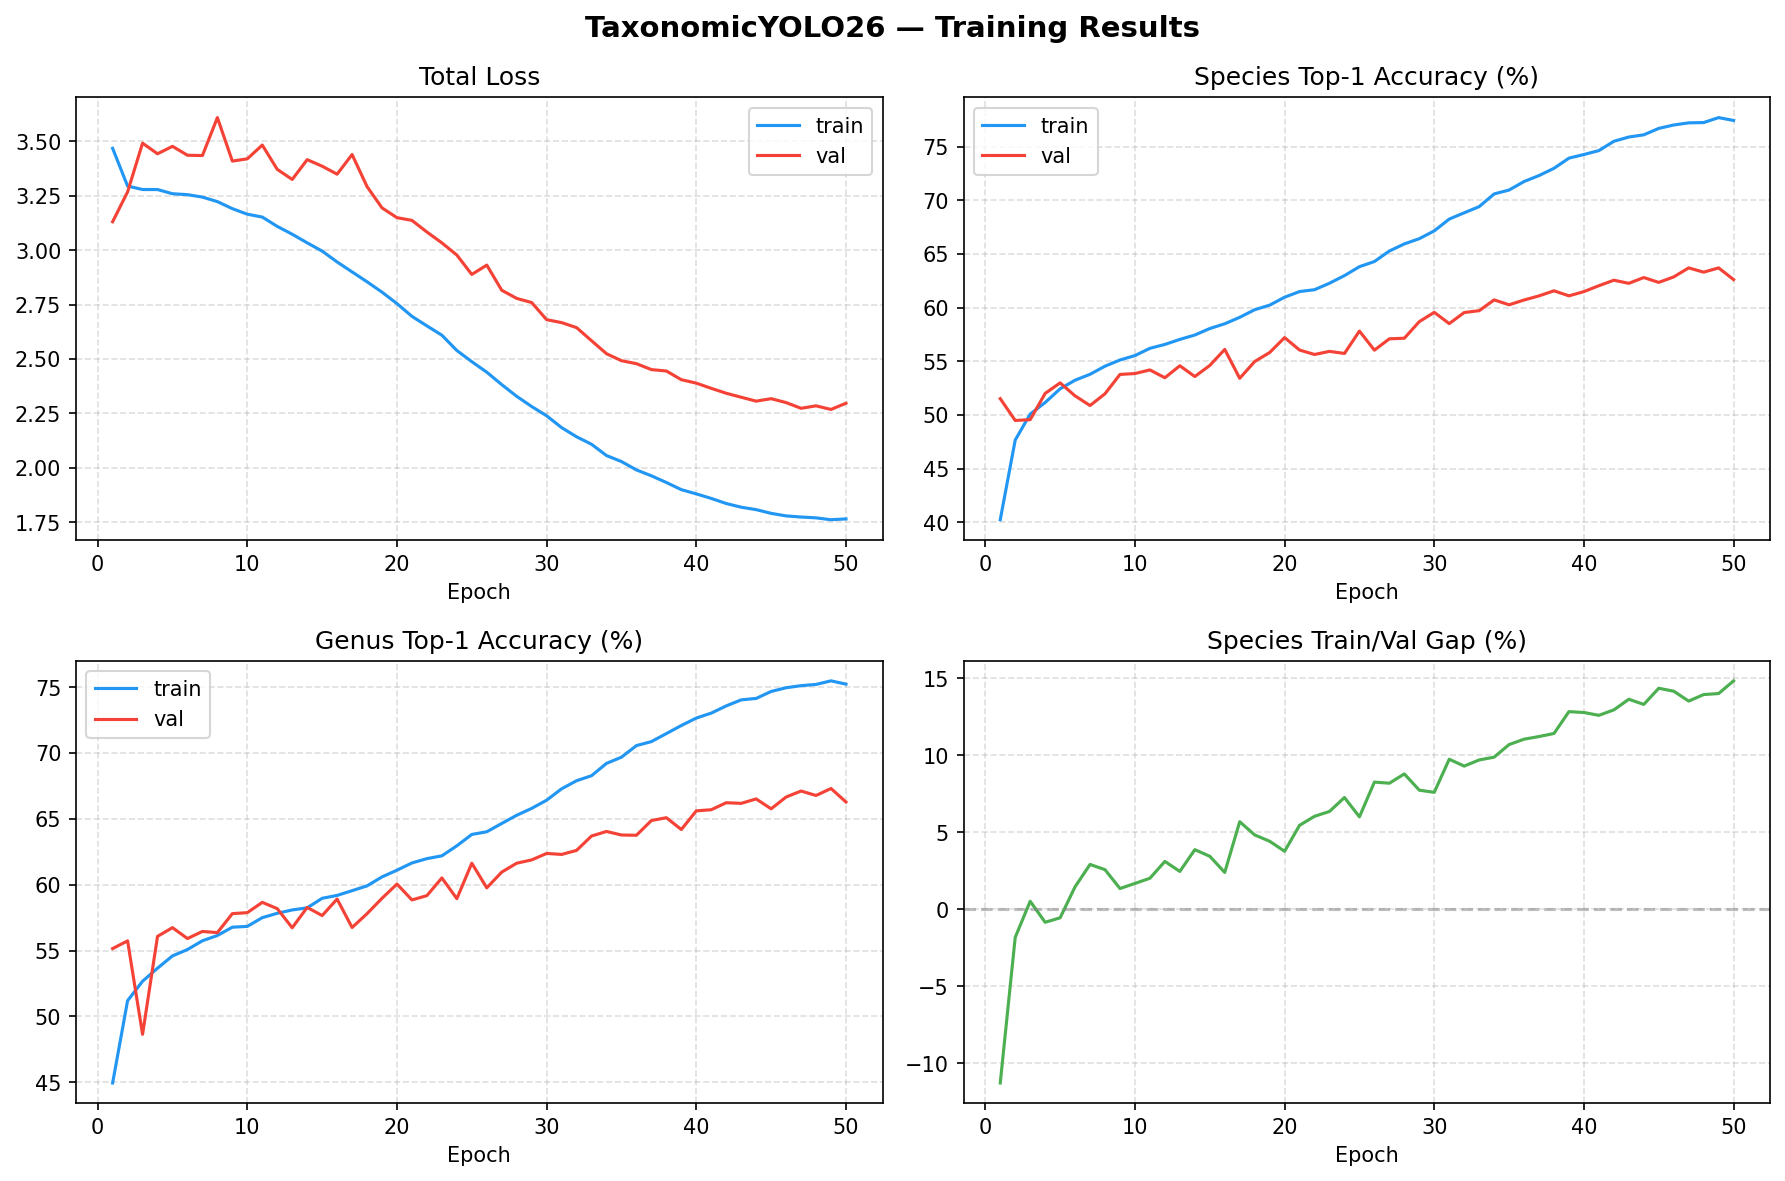

Data behind this chart, as committed beside it:
epoch, time, train/total_loss, train/genus_loss, train/species_loss, train/genus_top1, train/species_top1, train/grad_norm, val/total_loss, val/genus_loss, val/species_loss, val/genus_top1, metrics/species_top1, lr/pg0
1, 717.8, 3.467, 3.055, 3.643, 44.95, 40.25, 4.674, 3.13, 2.773, 3.282, 55.15, 51.52, 0.001
2, 644.7, 3.294, 2.927, 3.451, 51.2, 47.67, 4.462, 3.267, 2.768, 3.481, 55.74, 49.49, 0.000999
3, 656.7, 3.278, 2.922, 3.43, 52.68, 50.08, 4.387, 3.491, 3.289, 3.577, 48.65, 49.56, 0.0009961
4, 647.0, 3.278, 2.925, 3.429, 53.67, 51.16, 4.358, 3.442, 2.953, 3.651, 56.08, 52.01, 0.0009911
5, 617.9, 3.258, 2.912, 3.407, 54.6, 52.44, 4.313, 3.476, 3.002, 3.679, 56.74, 52.99, 0.0009843
6, 680.0, 3.254, 2.903, 3.405, 55.08, 53.24, 4.284, 3.435, 2.957, 3.64, 55.91, 51.78, 0.0009755
7, 631.4, 3.243, 2.899, 3.39, 55.75, 53.79, 4.269, 3.434, 2.923, 3.652, 56.45, 50.88, 0.0009649
8, 610.7, 3.222, 2.886, 3.366, 56.15, 54.55, 4.231, 3.608, 3.11, 3.821, 56.37, 51.98, 0.0009524
9, 612.0, 3.19, 2.851, 3.335, 56.78, 55.12, 4.212, 3.408, 2.889, 3.631, 57.81, 53.77, 0.0009382
10, 613.4, 3.164, 2.848, 3.3, 56.84, 55.53, 4.175, 3.419, 2.965, 3.613, 57.88, 53.86, 0.0009222
11, 613.4, 3.151, 2.825, 3.291, 57.5, 56.21, 4.157, 3.482, 2.925, 3.721, 58.66, 54.2, 0.0009045
12, 642.3, 3.109, 2.797, 3.242, 57.83, 56.57, 4.129, 3.37, 2.885, 3.578, 58.18, 53.47, 0.0008853
13, 660.5, 3.072, 2.767, 3.204, 58.09, 57.04, 4.101, 3.324, 2.918, 3.498, 56.73, 54.58, 0.0008645
14, 667.8, 3.033, 2.733, 3.162, 58.24, 57.45, 4.073, 3.415, 2.905, 3.633, 58.28, 53.58, 0.0008423
15, 766.7, 2.995, 2.697, 3.123, 58.97, 58.05, 4.041, 3.385, 2.964, 3.565, 57.66, 54.61, 0.0008187
16, 787.1, 2.945, 2.664, 3.066, 59.19, 58.49, 4.003, 3.348, 2.928, 3.528, 58.91, 56.11, 0.0007939
17, 711.2, 2.9, 2.631, 3.015, 59.55, 59.09, 3.976, 3.438, 2.972, 3.638, 56.75, 53.41, 0.0007679
18, 688.1, 2.854, 2.598, 2.964, 59.91, 59.8, 3.935, 3.291, 2.911, 3.454, 57.8, 54.98, 0.0007409
19, 656.0, 2.807, 2.552, 2.916, 60.59, 60.23, 3.898, 3.193, 2.744, 3.386, 58.97, 55.82, 0.0007129
20, 654.0, 2.754, 2.514, 2.857, 61.1, 60.97, 3.861, 3.148, 2.752, 3.318, 60.05, 57.21, 0.0006841
21, 652.4, 2.696, 2.466, 2.794, 61.65, 61.49, 3.817, 3.136, 2.763, 3.296, 58.85, 56.05, 0.0006545
22, 661.7, 2.652, 2.423, 2.75, 61.98, 61.66, 3.8, 3.083, 2.683, 3.254, 59.17, 55.63, 0.0006243
23, 671.4, 2.609, 2.391, 2.702, 62.19, 62.27, 3.762, 3.033, 2.611, 3.214, 60.51, 55.92, 0.0005937
24, 657.1, 2.539, 2.337, 2.626, 62.95, 62.98, 3.7, 2.977, 2.604, 3.137, 58.94, 55.73, 0.0005627
25, 647.6, 2.488, 2.288, 2.573, 63.82, 63.81, 3.655, 2.888, 2.487, 3.06, 61.63, 57.81, 0.0005314
26, 637.3, 2.439, 2.251, 2.52, 64.02, 64.29, 3.619, 2.931, 2.568, 3.086, 59.76, 56.04, 0.0005
27, 640.6, 2.382, 2.213, 2.455, 64.65, 65.27, 3.566, 2.815, 2.48, 2.959, 60.96, 57.09, 0.0004686
28, 649.0, 2.329, 2.162, 2.4, 65.27, 65.93, 3.524, 2.778, 2.421, 2.931, 61.63, 57.15, 0.0004373
29, 634.2, 2.282, 2.126, 2.348, 65.79, 66.42, 3.482, 2.759, 2.411, 2.908, 61.88, 58.69, 0.0004063
30, 630.0, 2.239, 2.089, 2.304, 66.42, 67.14, 3.437, 2.68, 2.348, 2.823, 62.38, 59.56, 0.0003757
31, 660.6, 2.185, 2.046, 2.244, 67.28, 68.24, 3.376, 2.667, 2.34, 2.807, 62.3, 58.51, 0.0003455
32, 655.0, 2.143, 2.016, 2.197, 67.89, 68.83, 3.338, 2.644, 2.322, 2.782, 62.61, 59.54, 0.0003159
33, 656.7, 2.108, 1.984, 2.162, 68.27, 69.4, 3.298, 2.584, 2.259, 2.723, 63.7, 59.71, 0.0002871
34, 656.7, 2.057, 1.945, 2.105, 69.21, 70.58, 3.237, 2.524, 2.23, 2.65, 64.04, 60.72, 0.0002591
35, 653.0, 2.029, 1.921, 2.075, 69.68, 70.95, 3.204, 2.492, 2.205, 2.615, 63.77, 60.26, 0.0002321
36, 703.1, 1.991, 1.89, 2.034, 70.56, 71.74, 3.157, 2.478, 2.202, 2.597, 63.75, 60.71, 0.0002061
37, 757.8, 1.964, 1.866, 2.006, 70.86, 72.3, 3.132, 2.451, 2.172, 2.571, 64.87, 61.09, 0.0001813
38, 778.2, 1.933, 1.841, 1.972, 71.47, 72.97, 3.09, 2.445, 2.165, 2.565, 65.09, 61.56, 0.0001577
39, 808.3, 1.9, 1.815, 1.937, 72.08, 73.92, 3.038, 2.405, 2.146, 2.516, 64.19, 61.09, 0.0001355
40, 799.4, 1.881, 1.799, 1.916, 72.65, 74.26, 3.014, 2.389, 2.108, 2.51, 65.61, 61.49, 0.0001147
41, 860.6, 1.86, 1.781, 1.894, 73.03, 74.62, 2.988, 2.365, 2.101, 2.478, 65.69, 62.04, 9.549e-05
42, 844.1, 1.837, 1.765, 1.867, 73.57, 75.49, 2.945, 2.343, 2.086, 2.453, 66.22, 62.55, 7.784e-05
43, 838.7, 1.82, 1.746, 1.851, 74.03, 75.88, 2.923, 2.324, 2.07, 2.433, 66.18, 62.26, 6.185e-05
44, 795.2, 1.809, 1.739, 1.838, 74.14, 76.09, 2.911, 2.306, 2.054, 2.414, 66.51, 62.8, 4.759e-05
45, 775.1, 1.792, 1.725, 1.82, 74.67, 76.69, 2.88, 2.318, 2.068, 2.425, 65.76, 62.35, 3.511e-05
46, 881.6, 1.78, 1.714, 1.808, 74.95, 77.01, 2.859, 2.3, 2.049, 2.408, 66.66, 62.86, 2.447e-05
47, 874.7, 1.775, 1.709, 1.803, 75.11, 77.2, 2.847, 2.274, 2.028, 2.379, 67.11, 63.7, 1.571e-05
48, 884.5, 1.771, 1.704, 1.8, 75.2, 77.23, 2.846, 2.285, 2.038, 2.391, 66.77, 63.3, 8.86e-06
49, 883.3, 1.762, 1.699, 1.789, 75.47, 77.69, 2.825, 2.268, 2.024, 2.373, 67.3, 63.7, 3.94e-06
50, 885.2, 1.766, 1.7, 1.794, 75.22, 77.43, 2.834, 2.297, 2.052, 2.402, 66.28, 62.61, 9.9e-07
